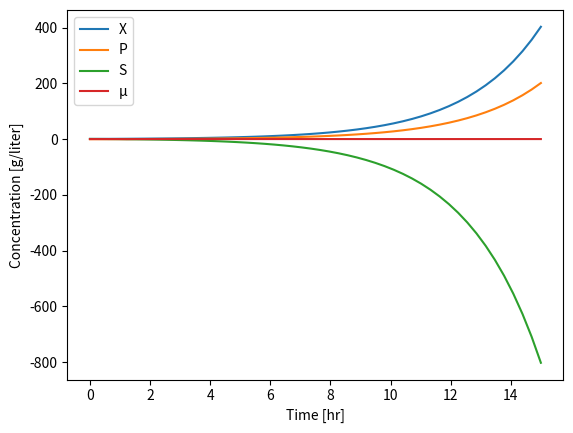

The script that saved this image:
#!/usr/bin/env python3
# -*- coding: utf-8 -*-
# Created on Sat Jun 20 08:55:50 2020 @author: bjorn
## In[] <-remove one # 

# Solve Differential Equations in Python
# https://www.youtube.com/watch?v=VV3BnroVjZo
# https://github.com/j-m-mueller/Growth-Product-Estimator

import numpy as np
import matplotlib.pyplot as plt
from scipy.integrate import solve_ivp

µmax  = 0.5     # 1/hour
Ks    = 0.01     # g/liter
Yxs   = 0.5     # g/g
Ypx   = 0.5       # g/g
Sin   = 5.0     # g/liter
D     = 0.1     # h-1
V     = 1.0

def µ(S):
    return µmax*S/(Ks + S)

def rx(X,S):
    return µ(S)*X
    
def rp(X,S):
    return Ypx*rx(X,S)

def rs(X,S):
    return -1/Yxs*rx(X,S)

def model(t,x):
    X,P,S = x
    dXdt =  rx(X,S)*V - D*X
    dPdt =  rp(X,S)*V - D*P 
    dSdt =  rs(X,S)*V + D*(Sin-S)
    return [dXdt,dPdt,dSdt]

X0,P0,S0 = 1.0, 0.0, 1.0

t0 = 0
tt = 15
t = np.linspace(t0,tt)

sol = solve_ivp( model,(t0,tt),[X0,P0,S0],dense_output=True)

X,P,S = sol.sol(t)

# plot results

plt.plot(t,X)
plt.plot(t,P)
plt.plot(t,S)
plt.plot(t,µ(S))

plt.xlabel('Time [hr]')
plt.ylabel('Concentration [g/liter]')
plt.legend(['X',
            'P',
            'S',
            'µ'])
plt.show()
